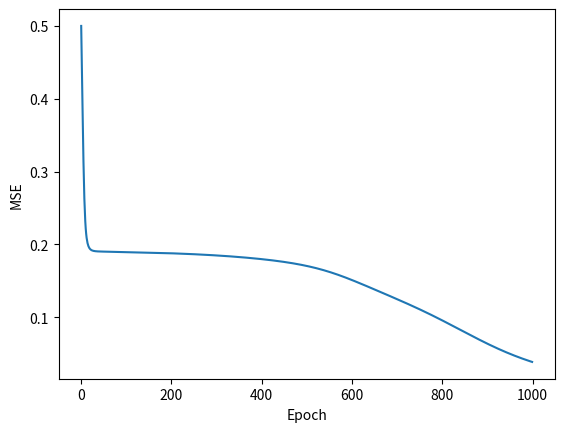

This chart was generated by the following Python code:
import numpy as np
import matplotlib.pyplot as plt

np.random.seed(100)


class Layer:

    def __init__(self, n_input, n_neuron, activation=None, weights=None, bias=None):
        self.weights = weights if weights is not None else np.random.rand(n_input, n_neuron)
        self.activation = activation if activation is not None else "sigmoid"
        self.bias = bias if bias is not None else np.random.rand(n_neuron)
        self.layer_output = None
        self.error = None
        self.delta = None

    def activate(self, X):
        weighted_sum = np.dot(X, self.weights) + self.bias
        self.layer_output = self.__apply_activation_func(weighted_sum)
        return self.layer_output

    def __apply_activation_func(self, weighted_sum):
        if self.activation == "sigmoid":
            return 1 / (1 + np.exp(-weighted_sum))
        if self.activation == "tanh":
            return np.tanh(weighted_sum)

    def get_derivative(self, output):
        if self.activation == "sigmoid":
            return output * (1 - output)
        if self.activation == "tanh":
            return 1 - output ** 2


class NeuralNetwork:

    def __init__(self):
        self.__layers = []
        self.mse_list = []

    def add_layer(self, layer):
        self.__layers.append(layer)

    def __feed_forward(self, X):
        for layer in self.__layers:
            X = layer.activate(X)
        return X

    def predict(self, X):
        y = self.__feed_forward(X)
        if (y.ndim == 1):
            return np.argmax(y)
        return np.argmax(y, axis=1)

    def backprpogation(self, X, y, learning_rate):
        output = self.__feed_forward(X)
        index = len(self.__layers) - 1
        while index >= 0:
            layer = self.__layers[index]
            if (layer == self.__layers[-1]):
                '''
                Find the margin of error of the output layer (output) by taking the difference of the predicted
                 output and the actual output (y)
                '''
                layer.error = y - output
                '''
                Apply the derivative of our sigmoid activation function to the output layer error.
                '''
                layer.delta = layer.error * layer.get_derivative(output)
            else:
                previous_layer = self.__layers[index + 1]
                '''
                Use the delta output sum of the output layer error to figure out how much our (hidden) layer contributed 
                to the output error by performing a dot product with  weight matrix. .
                '''
                layer.error = np.dot(previous_layer.weights, previous_layer.delta)
                '''
                Calculate the delta output sum for the hidden layer by applying the derivative of 
                 sigmoid activation function 
                '''
                layer.delta = layer.error * layer.get_derivative(layer.layer_output)
            index -= 1

        # Updating weights
        for i in range(len(self.__layers)):
            layer = self.__layers[i]
            if (i == 0):
                # np.atleast_2d converts 1D array to 2D array
                input_to_use = np.atleast_2d(X).T
            else:
                input_to_use = np.atleast_2d(self.__layers[i - 1].layer_output).T
            layer.weights = layer.weights + layer.delta * input_to_use * learning_rate

    def train(self, X, y, epoch, learning_rate):

        for i in range(epoch):
            for j in range(len(X)):
                self.backprpogation(X[j], y[j], learning_rate)
                mse = np.mean(np.square(y - self.__feed_forward(X)))
            self.mse_list.append(mse)
            if (i % 10 == 0):
                print(f"Epoch {i}  MSE = {mse}")

    @staticmethod
    def accuracy(y_pred, y_true):
        return (y_pred == y_true).mean()


if __name__ == '__main__':
    neural_network = NeuralNetwork()
    neural_network.add_layer(Layer(2, 3))
    neural_network.add_layer(Layer(3, 3))
    neural_network.add_layer(Layer(3, 2))
    X = np.array([[0, 0], [0, 1], [1, 0], [1, 1]])
    y = np.array([[0], [0], [0], [1]])
    errors = neural_network.train(X, y, 1000, 0.3)
    print(neural_network.predict(X))
    plt.plot(neural_network.mse_list)
    plt.xlabel("Epoch")
    plt.ylabel("MSE")
    plt.show()
